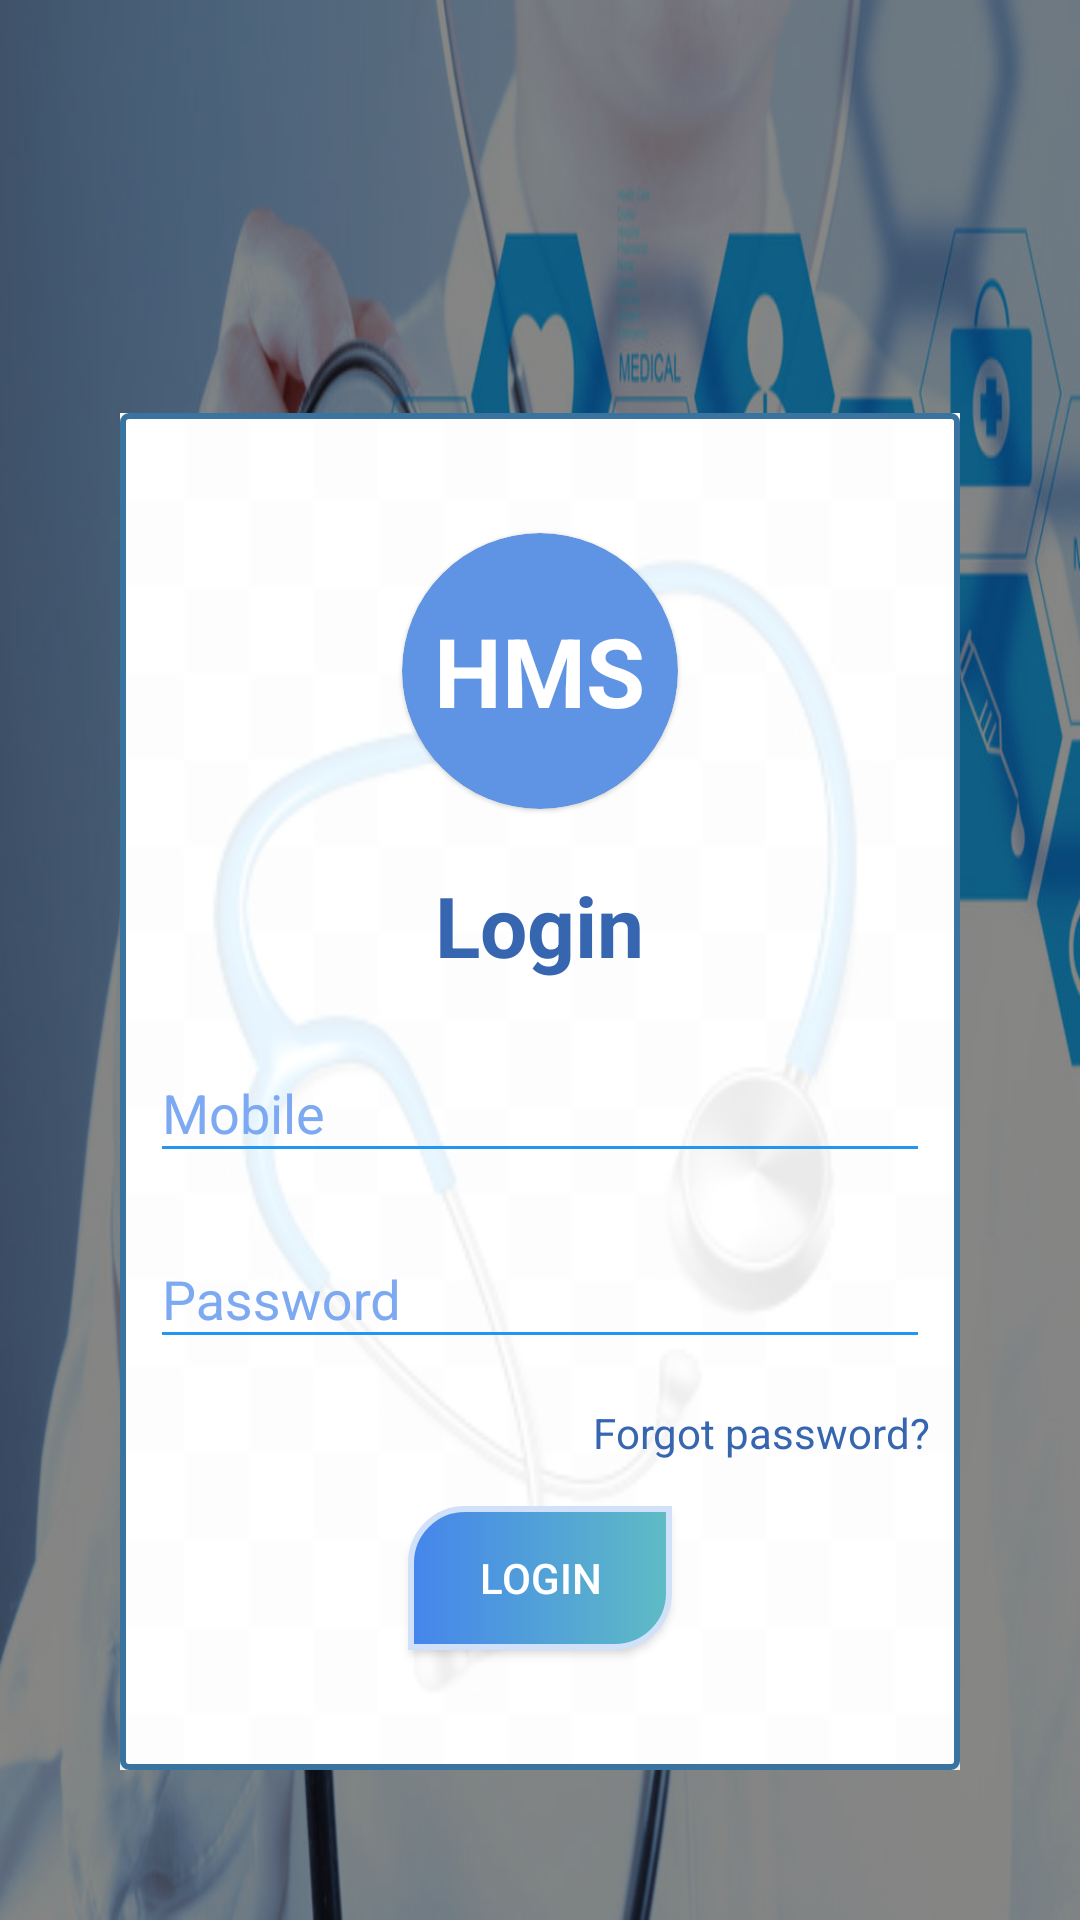

Here is an Android app screen rendered from its layout file. Give the layout XML and the strings, colors and styles it references.
<!-- AndroidManifest.xml: application theme AppTheme -->
<!-- res/layout/activity_login.xml -->
<?xml version="1.0" encoding="utf-8"?>
<RelativeLayout xmlns:android="http://schemas.android.com/apk/res/android"
    xmlns:app="http://schemas.android.com/apk/res-auto"
    android:layout_width="match_parent"
    android:layout_height="match_parent"
    android:background="@mipmap/loginbackground"
    android:gravity="center_horizontal|bottom">
    <RelativeLayout
        android:layout_width="match_parent"
        android:layout_height="match_parent"
        android:gravity="center_horizontal|bottom"
        android:background="#79000000">

    <LinearLayout
        android:layout_width="match_parent"
        android:layout_height="wrap_content"
        android:layout_marginBottom="50dp"
        android:orientation="vertical"
        android:background="@drawable/backgroundstyle"
        android:padding="10dp"
        android:paddingLeft="50dp"
        android:layout_marginLeft="40dp"
        android:layout_marginRight="40dp">

        <android.support.v7.widget.CardView
            android:layout_width="92dp"
            android:layout_height="92dp"
            android:layout_marginBottom="10dp"
            android:layout_marginTop="30dp"
            app:cardBackgroundColor="#5f93e4"
            app:cardCornerRadius="46dp"
            android:layout_gravity="center"
            app:cardElevation="1dp">

            <TextView
                android:layout_width="wrap_content"
                android:layout_height="wrap_content"
                android:layout_gravity="center"
                android:text="@string/logo_text"
                android:textColor="#fff"
                android:textSize="32sp"
                android:textStyle="bold"/>
        </android.support.v7.widget.CardView>

        <TextView
            android:layout_width="wrap_content"
            android:layout_height="wrap_content"
            android:text="Login"
            android:textColor="#3766b1"
            android:layout_gravity="center"
            android:textSize="28dp"
            android:textStyle="bold"
            android:layout_marginTop="10dp"
            android:layout_marginBottom="10dp"/>

        <android.support.design.widget.TextInputLayout
            android:layout_width="match_parent"
            android:layout_height="match_parent"
            android:textColorHint="#7ca9f1"
            app:hintTextAppearance="@style/MyAppearance">

            <android.support.design.widget.TextInputEditText
                android:layout_width="match_parent"
                android:layout_height="wrap_content"
                android:hint="Mobile"
                android:textColorHint="#7ca9f1" />
        </android.support.design.widget.TextInputLayout>


        <android.support.design.widget.TextInputLayout
            android:layout_width="match_parent"
            android:layout_height="match_parent"
            android:textColorHint="#7ca9f1"
            android:layout_marginTop="8dp"
            app:hintTextAppearance="@style/MyAppearance">

            <android.support.design.widget.TextInputEditText
                android:layout_width="match_parent"
                android:layout_height="wrap_content"
                android:hint="Password"
                android:textColorHint="#7ca9f1" />
        </android.support.design.widget.TextInputLayout>

        <TextView
            android:layout_width="wrap_content"
            android:layout_height="wrap_content"
            android:text="Forgot password?"
            android:layout_gravity="right"
            android:textColor="#3766b1"
            android:layout_marginTop="15dp"/>


        <Button
            android:layout_width="wrap_content"
            android:layout_height="wrap_content"
            android:layout_gravity="center"
            android:background="@drawable/buttonstyle"
            android:text="Login"
            android:layout_marginTop="15dp"
            android:paddingLeft="5dp"
            android:paddingRight="5dp"
            android:textColor="#ffffff"
            android:layout_marginBottom="30dp"/>

    </LinearLayout>
    </RelativeLayout>

</RelativeLayout>
<!-- resources referenced by this layout -->
<resources>
  <!-- drawable backgroundstyle (drawable) -->
  <?xml version="1.0" encoding="utf-8"?>
  <layer-list xmlns:android="http://schemas.android.com/apk/res/android">
      <item android:drawable="@drawable/stethoscope" />
      <item>
          <shape xmlns:android="http://schemas.android.com/apk/res/android">
              
              <solid android:color="#e7ffffff" />
              <stroke
                  android:width="2dip"
                  android:color="@color/colorPrimaryDark" />
  
              <corners android:radius="2dip" />
  
              <padding
                  android:bottom="5dip"
                  android:left="0dip"
                  android:right="0dip"
                  android:top="2dip" />
          </shape>
      </item>
  </layer-list>
  <!-- drawable buttonstyle (drawable) -->
  <?xml version="1.0" encoding="utf-8"?>
  <selector xmlns:android="http://schemas.android.com/apk/res/android">
      
      
      <item android:state_focused="true"
          android:drawable="@drawable/button_focus" /> 
      <item android:state_hovered="true"
          android:drawable="@drawable/button_focus" /> 
      <item android:state_pressed="true"
          android:drawable="@drawable/button_focus" /> 
      <item android:drawable="@drawable/button_normal" /> 
  </selector>
  <!-- mipmap loginbackground: jpg bitmap (mipmap-hdpi, 110385 bytes) -->
  <string name="logo_text">HMS</string>
  <style name="MyAppearance" parent="TextAppearance.AppCompat">
          <item name="android:textColor">@color/colorPrimaryDark</item>
  
      </style>
  <style name="AppTheme" parent="Theme.AppCompat.Light.DarkActionBar">
          
          <item name="colorPrimary">@color/colorPrimary</item>
          <item name="colorPrimaryDark">@color/colorPrimaryDark</item>
          <item name="colorAccent">@color/colorAccent</item>
  
          <item name="colorControlNormal">#2196F3</item>
          <item name="colorControlActivated">@color/colorPrimary</item>
          <item name="windowActionBar">false</item>
          <item name="windowNoTitle">true</item>
      </style>
  <!-- drawable stethoscope: jpg bitmap (drawable, 19960 bytes) -->
  <color name="colorPrimaryDark">#3974A0</color>
  <!-- drawable button_focus (drawable) -->
  <?xml version="1.0" encoding="utf-8"?>
  <ripple xmlns:android="http://schemas.android.com/apk/res/android"
      android:color="@color/colorPrimary">
      <item>
          <shape>
  
              <stroke
                  android:width="2dip"
                  android:color="#d1e1fa" />
              <gradient
                  android:endColor="@color/colorPrimary"
                  android:startColor="@color/colorPrimaryDark"></gradient>
              <corners
                  android:bottomRightRadius="18dp"
                  android:radius="0dip"
                  android:topLeftRadius="18dp" />
  
              <padding
                  android:bottom="5dip"
                  android:left="0dip"
                  android:right="0dip"
                  android:top="5dip" />
  
          </shape>
      </item>
  </ripple>
  <!-- drawable button_normal (drawable) -->
  <?xml version="1.0" encoding="utf-8"?>
  <shape xmlns:android="http://schemas.android.com/apk/res/android">
      <solid android:color="#FFFFFF" />
      <stroke
          android:width="2dip"
          android:color="#d1e1fa" />
      <gradient
          android:startColor="#4585ec"
          android:endColor="@color/colorPrimary"></gradient>
      <corners android:radius="0dip" android:bottomRightRadius="18dp"
          android:topLeftRadius="18dp"/>
  
      <padding
          android:bottom="5dip"
          android:left="0dip"
          android:right="0dip"
          android:top="5dip" />
  </shape>
  <color name="colorPrimary">#5EBCC4</color>
  <color name="colorAccent">#FF4081</color>
</resources>
